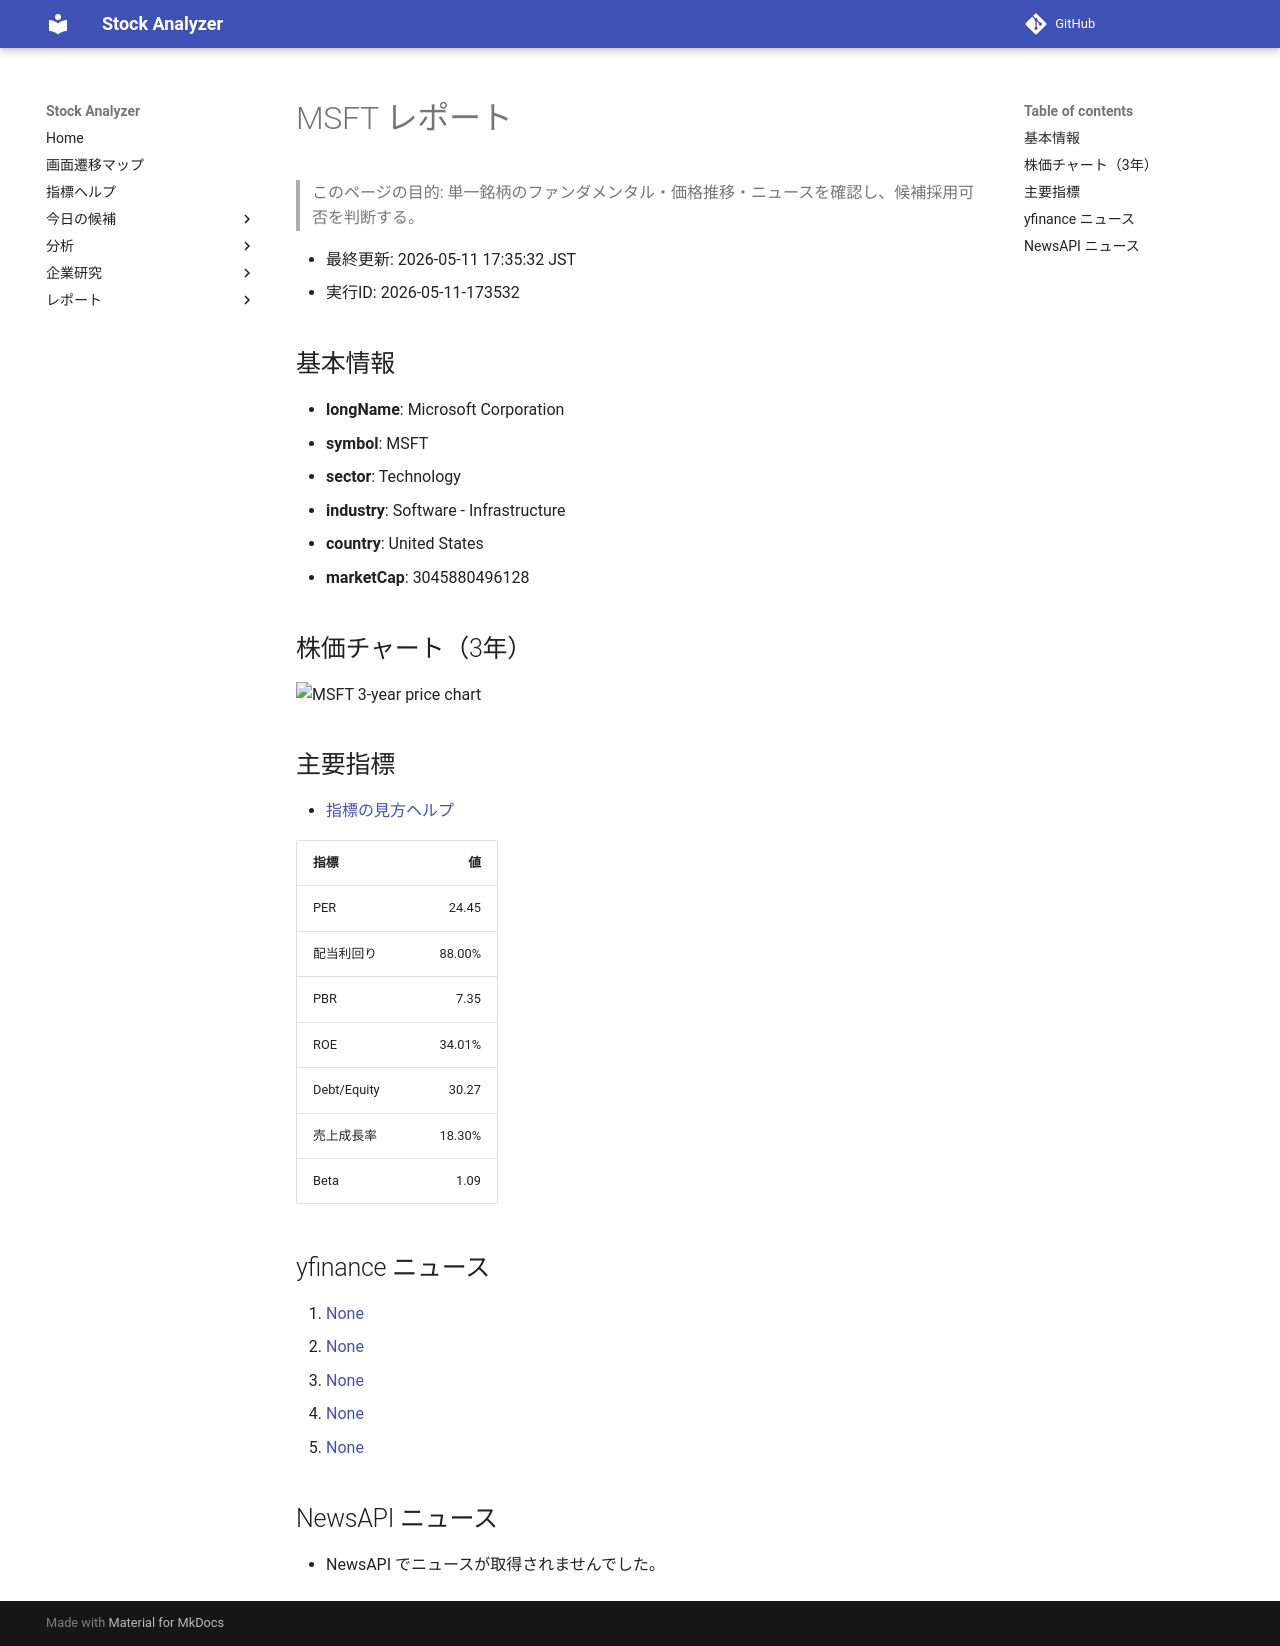

repository: Yumi-note/Making-APP · page: reports/2026-05-11/173532/MSFT/index.html · generator: mkdocs

# MSFT レポート

> このページの目的: 単一銘柄のファンダメンタル・価格推移・ニュースを確認し、候補採用可否を判断する。

- 最終更新: 2026-05-11 17:35:32 JST
- 実行ID: 2026-05-11-173532

## 基本情報

- **longName**: Microsoft Corporation
- **symbol**: MSFT
- **sector**: Technology
- **industry**: Software - Infrastructure
- **country**: United States
- **marketCap**: 3045880496128

## 株価チャート（3年）

![MSFT 3-year price chart](MSFT_3y.png)

## 主要指標

- [指標の見方ヘルプ](../../../../indicators.md)

| 指標 | 値 |
|---|---:|
| PER | 24.45 |
| 配当利回り | 88.00% |
| PBR | 7.35 |
| ROE | 34.01% |
| Debt/Equity | 30.27 |
| 売上成長率 | 18.30% |
| Beta | 1.09 |

## yfinance ニュース

1. [None](None)
2. [None](None)
3. [None](None)
4. [None](None)
5. [None](None)

## NewsAPI ニュース

- NewsAPI でニュースが取得されませんでした。
